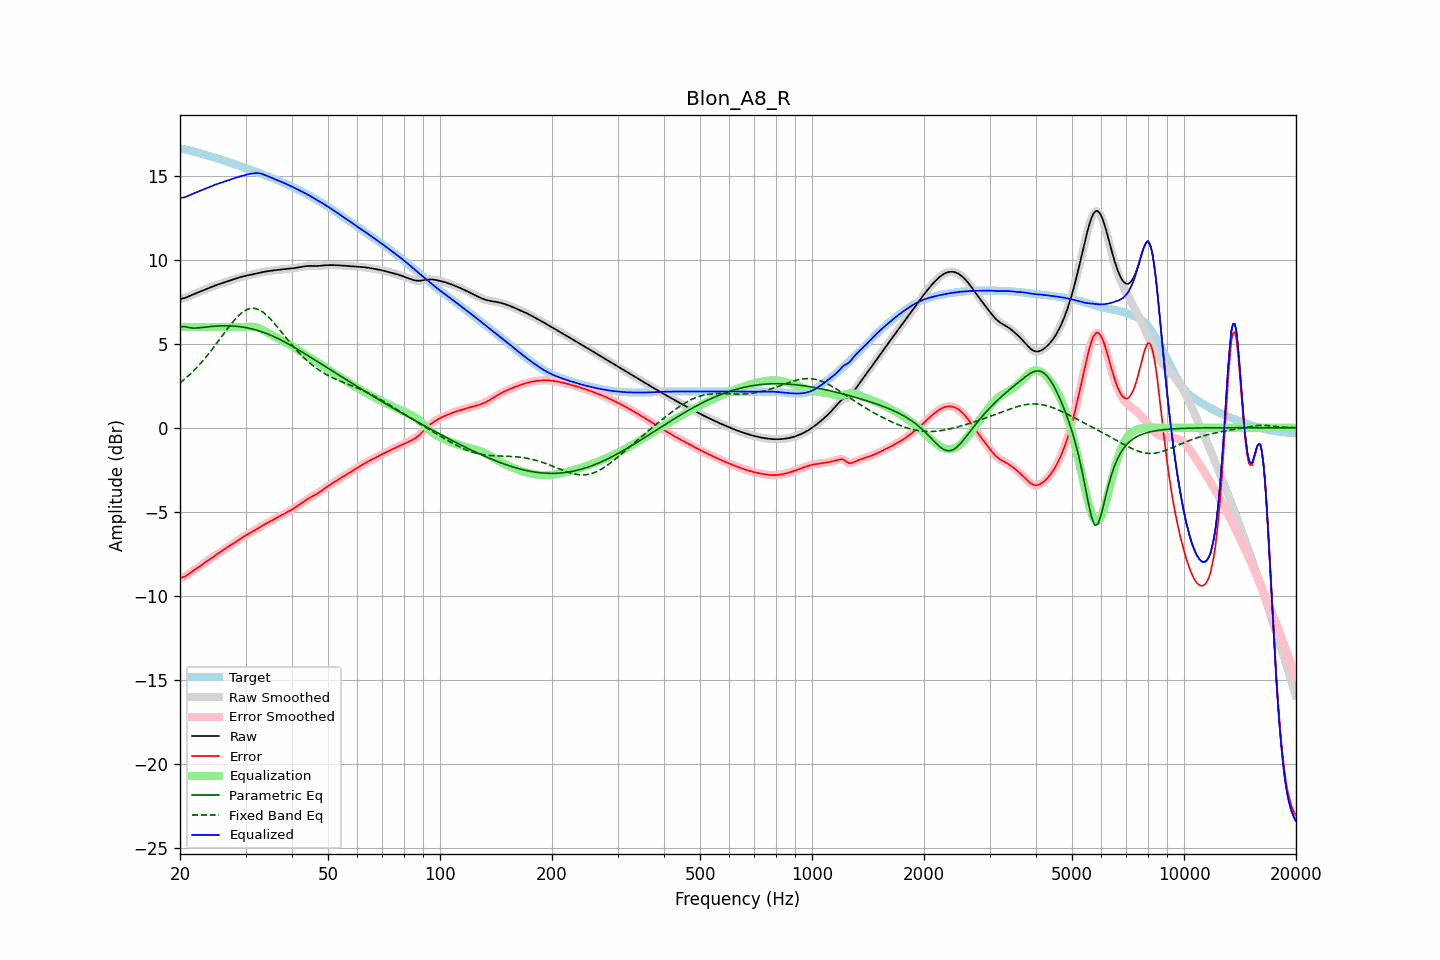

The file beside this chart, header and first rows:
frequency, raw, error, smoothed, error_smoothed, equalization, parametric_eq, fixed_band_eq, equalized_raw, equalized_smoothed, target
20.00, 7.67, -8.93, 7.67, -8.93, 6.00, 5.99, 2.66, 13.67, 13.67, 16.60
20.20, 7.69, -8.91, 7.68, -8.92, 6.00, 6.01, 2.74, 13.69, 13.68, 16.60
20.40, 7.70, -8.89, 7.70, -8.89, 6.00, 6.03, 2.82, 13.70, 13.70, 16.59
20.61, 7.72, -8.85, 7.72, -8.85, 6.00, 6.02, 2.90, 13.72, 13.72, 16.57
20.81, 7.76, -8.79, 7.76, -8.80, 6.00, 6.01, 2.98, 13.76, 13.76, 16.55
21.02, 7.80, -8.73, 7.80, -8.73, 6.00, 5.98, 3.07, 13.80, 13.80, 16.53
21.23, 7.84, -8.66, 7.84, -8.66, 6.00, 5.96, 3.16, 13.84, 13.84, 16.51
21.44, 7.88, -8.59, 7.88, -8.59, 6.00, 5.95, 3.25, 13.88, 13.88, 16.48
21.66, 7.93, -8.53, 7.93, -8.53, 6.00, 5.93, 3.34, 13.93, 13.93, 16.45
21.87, 7.97, -8.46, 7.97, -8.46, 6.00, 5.93, 3.44, 13.97, 13.97, 16.43
22.09, 8.01, -8.40, 8.01, -8.39, 6.00, 5.93, 3.54, 14.01, 14.01, 16.40
22.31, 8.05, -8.33, 8.05, -8.33, 6.00, 5.94, 3.64, 14.05, 14.05, 16.37
22.54, 8.08, -8.26, 8.08, -8.26, 6.00, 5.95, 3.74, 14.08, 14.08, 16.35
22.76, 8.12, -8.20, 8.12, -8.20, 6.00, 5.96, 3.85, 14.12, 14.12, 16.32
22.99, 8.16, -8.13, 8.16, -8.13, 6.00, 5.97, 3.96, 14.16, 14.16, 16.29
23.22, 8.20, -8.06, 8.20, -8.06, 6.00, 5.98, 4.07, 14.20, 14.20, 16.26
23.45, 8.24, -7.99, 8.24, -7.99, 6.00, 5.99, 4.19, 14.24, 14.24, 16.24
23.69, 8.28, -7.92, 8.28, -7.92, 6.00, 6.00, 4.30, 14.28, 14.28, 16.21
23.92, 8.32, -7.86, 8.32, -7.86, 6.00, 6.02, 4.42, 14.32, 14.32, 16.18
24.16, 8.36, -7.79, 8.36, -7.79, 6.00, 6.02, 4.54, 14.36, 14.36, 16.15
24.40, 8.40, -7.72, 8.40, -7.72, 6.00, 6.03, 4.67, 14.40, 14.40, 16.12
24.65, 8.44, -7.66, 8.44, -7.66, 6.00, 6.04, 4.79, 14.44, 14.44, 16.09
24.89, 8.47, -7.59, 8.47, -7.59, 6.00, 6.05, 4.92, 14.47, 14.47, 16.06
25.14, 8.50, -7.53, 8.50, -7.53, 6.00, 6.05, 5.05, 14.50, 14.50, 16.03
25.39, 8.53, -7.47, 8.54, -7.47, 6.00, 6.06, 5.18, 14.53, 14.54, 16.00
25.65, 8.57, -7.40, 8.57, -7.40, 6.00, 6.06, 5.31, 14.57, 14.57, 15.97
25.91, 8.60, -7.34, 8.60, -7.34, 6.00, 6.06, 5.44, 14.60, 14.60, 15.94
26.16, 8.63, -7.27, 8.64, -7.27, 6.00, 6.07, 5.57, 14.63, 14.64, 15.91
26.43, 8.67, -7.21, 8.67, -7.21, 6.00, 6.07, 5.70, 14.67, 14.67, 15.88
26.69, 8.70, -7.15, 8.70, -7.15, 6.00, 6.07, 5.83, 14.70, 14.70, 15.85
26.96, 8.73, -7.08, 8.73, -7.08, 6.00, 6.07, 5.95, 14.73, 14.73, 15.82
27.23, 8.77, -7.02, 8.77, -7.02, 6.00, 6.06, 6.08, 14.77, 14.77, 15.78
27.50, 8.80, -6.95, 8.80, -6.95, 6.00, 6.06, 6.20, 14.80, 14.80, 15.75
27.77, 8.83, -6.89, 8.83, -6.89, 6.00, 6.05, 6.31, 14.83, 14.83, 15.72
28.05, 8.86, -6.83, 8.86, -6.83, 6.00, 6.05, 6.43, 14.86, 14.86, 15.68
28.33, 8.89, -6.76, 8.89, -6.76, 6.00, 6.04, 6.53, 14.89, 14.89, 15.65
28.62, 8.92, -6.70, 8.92, -6.70, 6.00, 6.03, 6.63, 14.92, 14.92, 15.62
28.90, 8.95, -6.64, 8.95, -6.64, 6.00, 6.02, 6.72, 14.95, 14.95, 15.58
29.19, 8.98, -6.58, 8.98, -6.58, 6.00, 6.01, 6.81, 14.98, 14.98, 15.55
29.48, 9.00, -6.51, 9.00, -6.51, 6.00, 5.99, 6.88, 15.00, 15.00, 15.52
29.78, 9.03, -6.46, 9.03, -6.46, 6.00, 5.98, 6.95, 15.03, 15.03, 15.48
30.08, 9.05, -6.40, 9.05, -6.40, 6.00, 5.96, 7.00, 15.05, 15.05, 15.45
30.38, 9.07, -6.35, 9.07, -6.35, 6.00, 5.94, 7.05, 15.07, 15.07, 15.42
30.68, 9.09, -6.29, 9.09, -6.29, 6.01, 5.92, 7.08, 15.09, 15.10, 15.38
30.99, 9.11, -6.24, 9.11, -6.24, 6.01, 5.90, 7.10, 15.12, 15.12, 15.35
31.30, 9.13, -6.18, 9.13, -6.18, 6.01, 5.88, 7.11, 15.14, 15.14, 15.31
31.61, 9.15, -6.13, 9.15, -6.13, 6.00, 5.85, 7.11, 15.15, 15.15, 15.28
31.93, 9.17, -6.07, 9.17, -6.07, 5.99, 5.83, 7.09, 15.16, 15.16, 15.24
32.24, 9.19, -6.01, 9.19, -6.01, 5.97, 5.80, 7.07, 15.16, 15.16, 15.21
32.57, 9.22, -5.96, 9.22, -5.96, 5.94, 5.77, 7.02, 15.15, 15.15, 15.17
32.89, 9.24, -5.90, 9.24, -5.90, 5.90, 5.74, 6.98, 15.13, 15.13, 15.14
33.22, 9.26, -5.84, 9.26, -5.84, 5.85, 5.71, 6.92, 15.11, 15.11, 15.10
33.55, 9.28, -5.79, 9.28, -5.79, 5.80, 5.67, 6.85, 15.08, 15.08, 15.06
33.89, 9.29, -5.73, 9.29, -5.73, 5.74, 5.64, 6.77, 15.04, 15.04, 15.03
34.23, 9.31, -5.68, 9.31, -5.68, 5.69, 5.60, 6.69, 14.99, 15.00, 14.99
34.57, 9.32, -5.63, 9.32, -5.63, 5.63, 5.56, 6.59, 14.95, 14.95, 14.95
34.92, 9.34, -5.58, 9.34, -5.58, 5.58, 5.52, 6.50, 14.91, 14.91, 14.91
35.27, 9.35, -5.53, 9.35, -5.53, 5.53, 5.48, 6.39, 14.88, 14.88, 14.88
35.62, 9.36, -5.48, 9.36, -5.48, 5.48, 5.44, 6.29, 14.84, 14.84, 14.84
35.97, 9.37, -5.42, 9.37, -5.42, 5.42, 5.40, 6.17, 14.80, 14.80, 14.80
... 635 more rows
